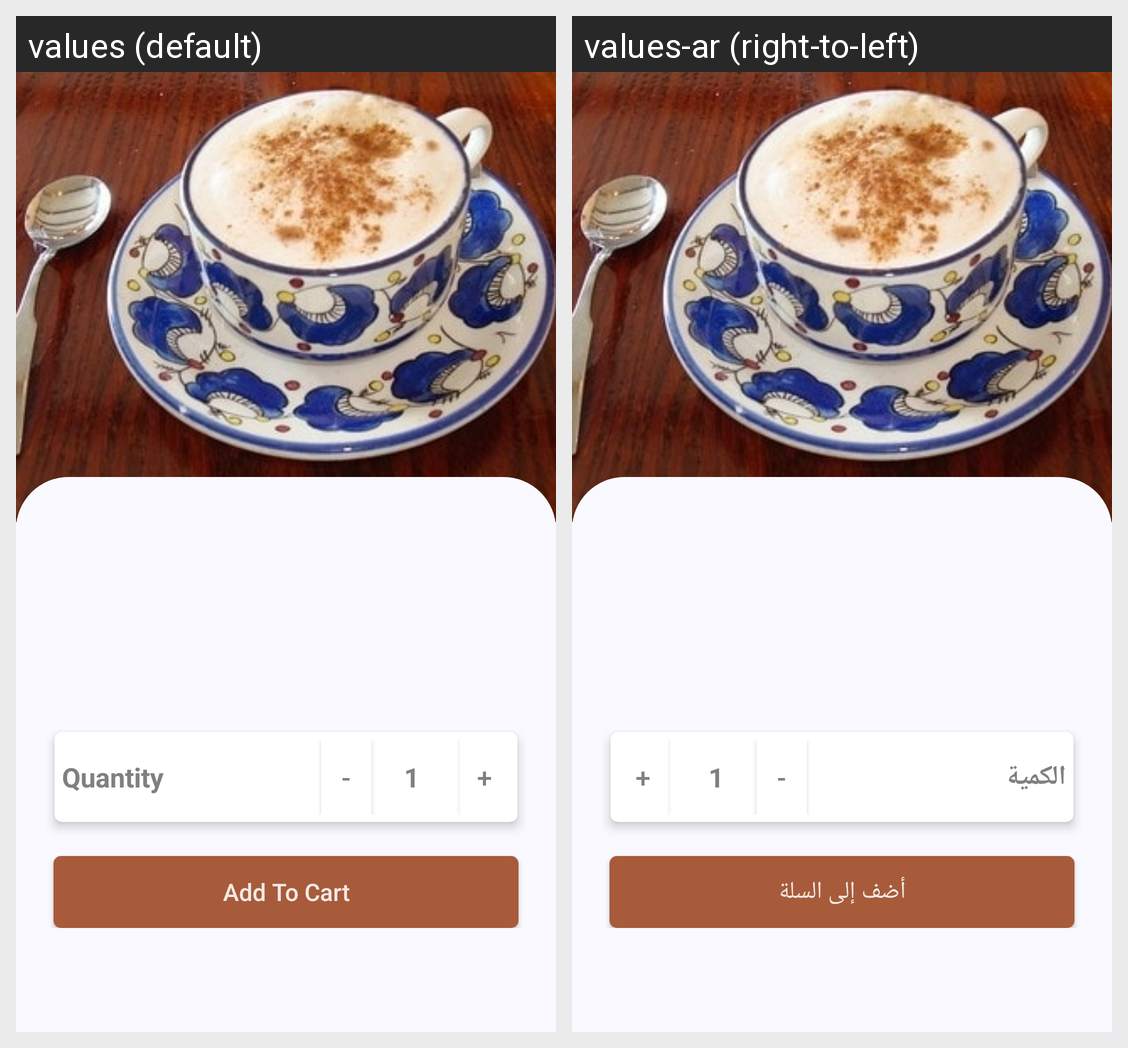

Strings drawn on this Android screen and how each of the app's shown locales translates them:
Android screen res/layout/activity_order_kaffeine.xml rendered under 2 locales, left to right: values (default), values-ar (right-to-left). Device: Nexus 5 (rendered at 1080×1920; each locale shown at half size, 540×960, under a caption strip naming it); theme AppTheme.
Strings drawn on this screen, with the default value and each locale's value (text and hints the layout hard-codes, and strings that could not be matched under every locale, appear in the picture but are not listed):

quantity_text
  values: Quantity
  values-ar: الكمية

minus_text
  values: -
  values-ar: -

number_order_text
  values: 1
  values-ar: 1

plus_text
  values: +
  values-ar: +

order_button
  values: Add To Cart
  values-ar: أضف إلى السلة
